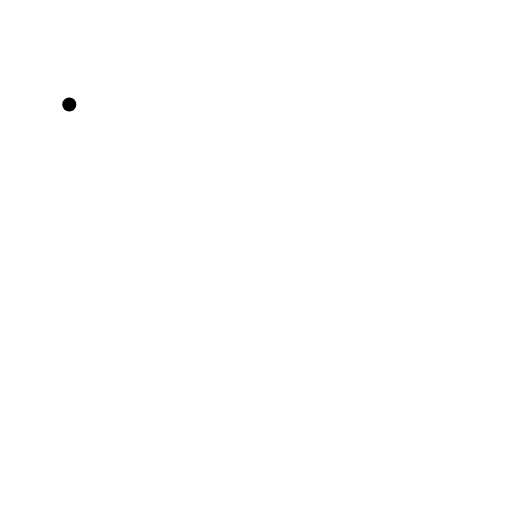
t = 0.00 s
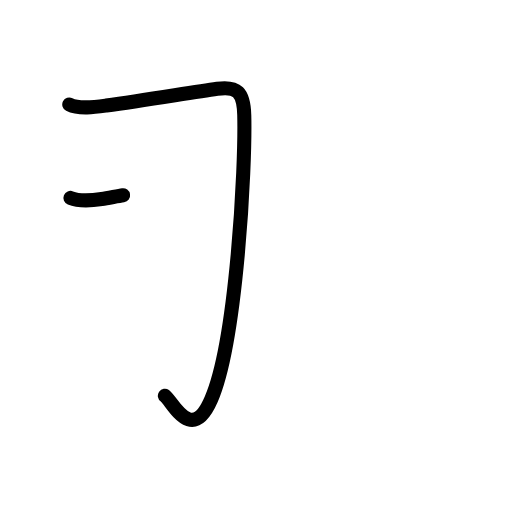
t = 1.42 s
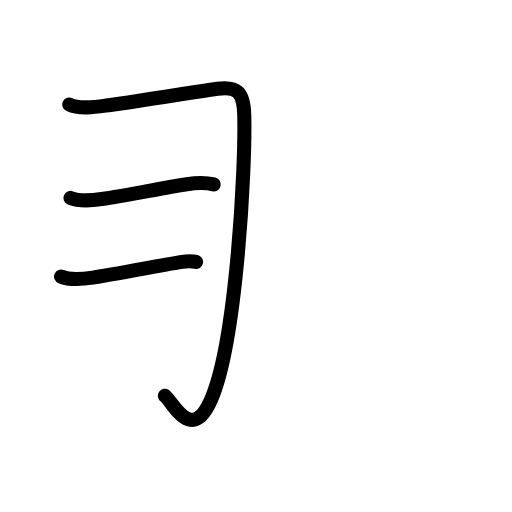
t = 2.83 s
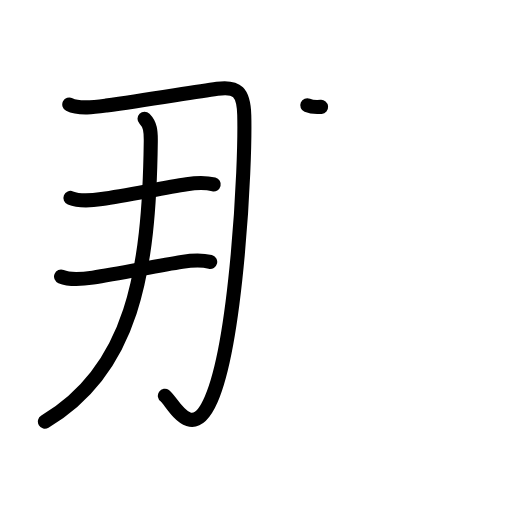
t = 4.19 s
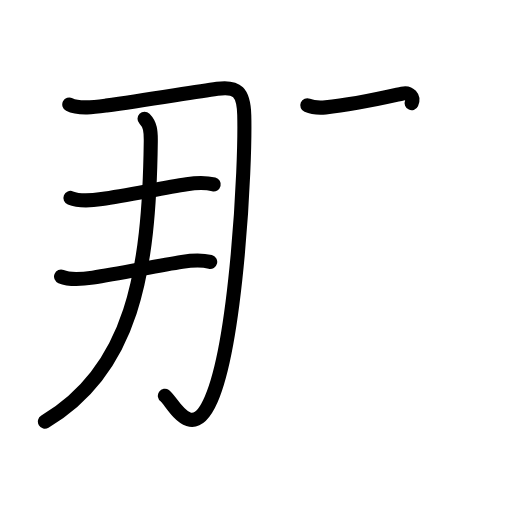
t = 4.63 s
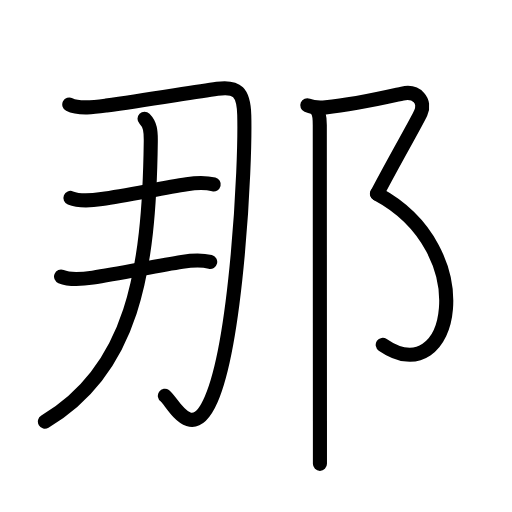
t = 7.00 s

The animated SVG that drew these frames (rendered in a browser with its animation timeline set to each time). Animation: 27 SMIL elements (animate=27); one cycle of 7.00 s.

<?xml version="1.0" encoding="UTF-8"?>
<!--
AniKanjiVG is licensed by CC-BY-SA Paul C. Sommerhoff (https://bitbucket.org/sommerhoff/anikanjivg).
AniKanjiVG uses KanjiVG which is licensed by CC-BY-SA Ulrich Apel (http://kanjivg.tagaini.net).
See also http://creativecommons.org/licenses/by-sa/3.0/
-->
<svg xmlns:kvg='http://kanjivg.tagaini.net' xmlns='http://www.w3.org/2000/svg' width='109' height='109' viewBox='0 0 109 109' style='fill:none;stroke:#000000;stroke-width:3;stroke-linecap:round;stroke-linejoin:round;' id="kvg:kanji_090a3"><g id="kvg:090a3" kvg:element="那"><g id="kvg:090a3-g1" kvg:position="left"><path id="kvg:090a3-s1" kvg:type="㇆" d="M14.75,22.25c2.11,1.07,5.63,0.54,7.89,0.22c8.42-1.17,18.14-2.8,23.61-3.57c4.26-0.6,5.62,0.72,5.75,5.6c0.29,11-1.64,48.05-7.03,60.5c-4.22,9.75-8.33,0.34-9.87-0.75"><animate attributeName="d" begin="0.0s" dur="0.2s" from="M14.75,22.25C14.75,22.25,14.75,22.25,14.75,22.25" to="M14.75,22.25c2.11,1.07,5.63,0.54,7.89,0.22" />
<animate attributeName="d" begin="0.2s" dur="0.2s" from="M14.75,22.25c2.11,1.07,5.63,0.54,7.89,0.22c0,0,0,0,0,0,0" to="M14.75,22.25c2.11,1.07,5.63,0.54,7.89,0.22c8.42-1.17,18.14-2.8,23.61-3.57" />
<animate attributeName="d" begin="0.4s" dur="0.2s" from="M14.75,22.25c2.11,1.07,5.63,0.54,7.89,0.22c8.42-1.17,18.14-2.8,23.61-3.57c0,0,0,0,0,0,0" to="M14.75,22.25c2.11,1.07,5.63,0.54,7.89,0.22c8.42-1.17,18.14-2.8,23.61-3.57c4.26-0.6,5.62,0.72,5.75,5.6" />
<animate attributeName="d" begin="0.6000000000000001s" dur="0.2s" from="M14.75,22.25c2.11,1.07,5.63,0.54,7.89,0.22c8.42-1.17,18.14-2.8,23.61-3.57c4.26-0.6,5.62,0.72,5.75,5.6c0,0,0,0,0,0,0" to="M14.75,22.25c2.11,1.07,5.63,0.54,7.89,0.22c8.42-1.17,18.14-2.8,23.61-3.57c4.26-0.6,5.62,0.72,5.75,5.6c0.29,11-1.64,48.05-7.03,60.5" />
<animate attributeName="d" begin="0.8s" dur="0.2s" from="M14.75,22.25c2.11,1.07,5.63,0.54,7.89,0.22c8.42-1.17,18.14-2.8,23.61-3.57c4.26-0.6,5.62,0.72,5.75,5.6c0.29,11-1.64,48.05-7.03,60.5c0,0,0,0,0,0,0" to="M14.75,22.25c2.11,1.07,5.63,0.54,7.89,0.22c8.42-1.17,18.14-2.8,23.61-3.57c4.26-0.6,5.62,0.72,5.75,5.6c0.29,11-1.64,48.05-7.03,60.5c-4.22,9.75-8.33,0.34-9.87-0.75" />
</path>
<g id="kvg:090a3-g2" kvg:element="二"><g id="kvg:090a3-g3" kvg:position="top"><path id="kvg:090a3-s2" kvg:type="㇐" d="M15,42.14c1.88,0.76,4.71,0.52,6.66,0.23c5.42-0.79,12.98-2.38,18.1-3.16c2.01-0.3,3.75-0.44,5.74,0.05"><animate attributeName="d" begin="1.0s" dur="0.3333333333333333s" from="M15,42.14C15,42.14,15,42.14,15,42.14" to="M15,42.14c1.88,0.76,4.71,0.52,6.66,0.23" />
<animate attributeName="d" begin="1.3333333333333333s" dur="0.3333333333333333s" from="M15,42.14c1.88,0.76,4.71,0.52,6.66,0.23c0,0,0,0,0,0,0" to="M15,42.14c1.88,0.76,4.71,0.52,6.66,0.23c5.42-0.79,12.98-2.38,18.1-3.16" />
<animate attributeName="d" begin="1.6666666666666665s" dur="0.3333333333333333s" from="M15,42.14c1.88,0.76,4.71,0.52,6.66,0.23c5.42-0.79,12.98-2.38,18.1-3.16c0,0,0,0,0,0,0" to="M15,42.14c1.88,0.76,4.71,0.52,6.66,0.23c5.42-0.79,12.98-2.38,18.1-3.16c2.01-0.3,3.75-0.44,5.74,0.05" />
<animate attributeName="d" begin="0s" dur="1.0s" from="M-100,-100" to="M-100,-100" />
</path>
</g>
<g id="kvg:090a3-g4" kvg:position="bottom"><path id="kvg:090a3-s3" kvg:type="㇐" d="M13,58.89c1.91,0.78,4.79,0.5,6.77,0.21c5.35-0.78,13.61-2.51,18.98-3.35c2.1-0.33,3.92-0.5,6,0"><animate attributeName="d" begin="2.0s" dur="0.3333333333333333s" from="M13,58.89C13,58.89,13,58.89,13,58.89" to="M13,58.89c1.91,0.78,4.79,0.5,6.77,0.21" />
<animate attributeName="d" begin="2.3333333333333335s" dur="0.3333333333333333s" from="M13,58.89c1.91,0.78,4.79,0.5,6.77,0.21c0,0,0,0,0,0,0" to="M13,58.89c1.91,0.78,4.79,0.5,6.77,0.21c5.35-0.78,13.61-2.51,18.98-3.35" />
<animate attributeName="d" begin="2.6666666666666665s" dur="0.3333333333333333s" from="M13,58.89c1.91,0.78,4.79,0.5,6.77,0.21c5.35-0.78,13.61-2.51,18.98-3.35c0,0,0,0,0,0,0" to="M13,58.89c1.91,0.78,4.79,0.5,6.77,0.21c5.35-0.78,13.61-2.51,18.98-3.35c2.1-0.33,3.92-0.5,6,0" />
<animate attributeName="d" begin="0s" dur="2.0s" from="M-100,-100" to="M-100,-100" />
</path>
</g>
</g>
<path id="kvg:090a3-s4" kvg:type="㇒" d="M30.77,25.28c1.22,1.22,1.36,2.64,1.33,4.84c-0.35,28-3.98,48.63-22.54,59.63"><animate attributeName="d" begin="3.0s" dur="0.5s" from="M30.77,25.28C30.77,25.28,30.77,25.28,30.77,25.28" to="M30.77,25.28c1.22,1.22,1.36,2.64,1.33,4.84" />
<animate attributeName="d" begin="3.5s" dur="0.5s" from="M30.77,25.28c1.22,1.22,1.36,2.64,1.33,4.84c0,0,0,0,0,0,0" to="M30.77,25.28c1.22,1.22,1.36,2.64,1.33,4.84c-0.35,28-3.98,48.63-22.54,59.63" />
<animate attributeName="d" begin="0s" dur="3.0s" from="M-100,-100" to="M-100,-100" />
</path>
</g>
<g id="kvg:090a3-g5" kvg:element="⻏" kvg:variant="true" kvg:original="邑" kvg:position="right" kvg:radical="general"><path id="kvg:090a3-s5" kvg:type="㇇" d="M65.42,22.42c1.08,0.46,2.58,0.56,3.9,0.44c6.19-0.6,12.56-2.1,16.35-2.94c3.09-0.68,4.98,1.62,3.92,4.08c-0.77,1.79-5.21,9.38-9.33,17.25"><animate attributeName="d" begin="4.0s" dur="0.25s" from="M65.42,22.42C65.42,22.42,65.42,22.42,65.42,22.42" to="M65.42,22.42c1.08,0.46,2.58,0.56,3.9,0.44" />
<animate attributeName="d" begin="4.25s" dur="0.25s" from="M65.42,22.42c1.08,0.46,2.58,0.56,3.9,0.44c0,0,0,0,0,0,0" to="M65.42,22.42c1.08,0.46,2.58,0.56,3.9,0.44c6.19-0.6,12.56-2.1,16.35-2.94" />
<animate attributeName="d" begin="4.5s" dur="0.25s" from="M65.42,22.42c1.08,0.46,2.58,0.56,3.9,0.44c6.19-0.6,12.56-2.1,16.35-2.94c0,0,0,0,0,0,0" to="M65.42,22.42c1.08,0.46,2.58,0.56,3.9,0.44c6.19-0.6,12.56-2.1,16.35-2.94c3.09-0.68,4.98,1.62,3.92,4.08" />
<animate attributeName="d" begin="4.75s" dur="0.25s" from="M65.42,22.42c1.08,0.46,2.58,0.56,3.9,0.44c6.19-0.6,12.56-2.1,16.35-2.94c3.09-0.68,4.98,1.62,3.92,4.08c0,0,0,0,0,0,0" to="M65.42,22.42c1.08,0.46,2.58,0.56,3.9,0.44c6.19-0.6,12.56-2.1,16.35-2.94c3.09-0.68,4.98,1.62,3.92,4.08c-0.77,1.79-5.21,9.38-9.33,17.25" />
<animate attributeName="d" begin="0s" dur="4.0s" from="M-100,-100" to="M-100,-100" />
</path>
<path id="kvg:090a3-s6" kvg:type="㇕va" d="M80.25,41.25c22.5,12,16.25,42.5,1.23,32.16"><animate attributeName="d" begin="5.0s" dur="1.0s" from="M80.25,41.25C80.25,41.25,80.25,41.25,80.25,41.25" to="M80.25,41.25c22.5,12,16.25,42.5,1.23,32.16" />
<animate attributeName="d" begin="0s" dur="5.0s" from="M-100,-100" to="M-100,-100" />
</path>
<path id="kvg:090a3-s7" kvg:type="㇑" d="M67.33,23.25c0.71,0.71,0.75,2.08,0.75,3.37c0,11.99,0.02,45.21,0.03,63.01c0,3.84,0,7,0,9.12"><animate attributeName="d" begin="6.0s" dur="0.3333333333333333s" from="M67.33,23.25C67.33,23.25,67.33,23.25,67.33,23.25" to="M67.33,23.25c0.71,0.71,0.75,2.08,0.75,3.37" />
<animate attributeName="d" begin="6.333333333333333s" dur="0.3333333333333333s" from="M67.33,23.25c0.71,0.71,0.75,2.08,0.75,3.37c0,0,0,0,0,0,0" to="M67.33,23.25c0.71,0.71,0.75,2.08,0.75,3.37c0,11.99,0.02,45.21,0.03,63.01" />
<animate attributeName="d" begin="6.666666666666667s" dur="0.3333333333333333s" from="M67.33,23.25c0.71,0.71,0.75,2.08,0.75,3.37c0,11.99,0.02,45.21,0.03,63.01c0,0,0,0,0,0,0" to="M67.33,23.25c0.71,0.71,0.75,2.08,0.75,3.37c0,11.99,0.02,45.21,0.03,63.01c0,3.84,0,7,0,9.12" />
<animate attributeName="d" begin="0s" dur="6.0s" from="M-100,-100" to="M-100,-100" />
</path>
</g>
</g>
</svg>
